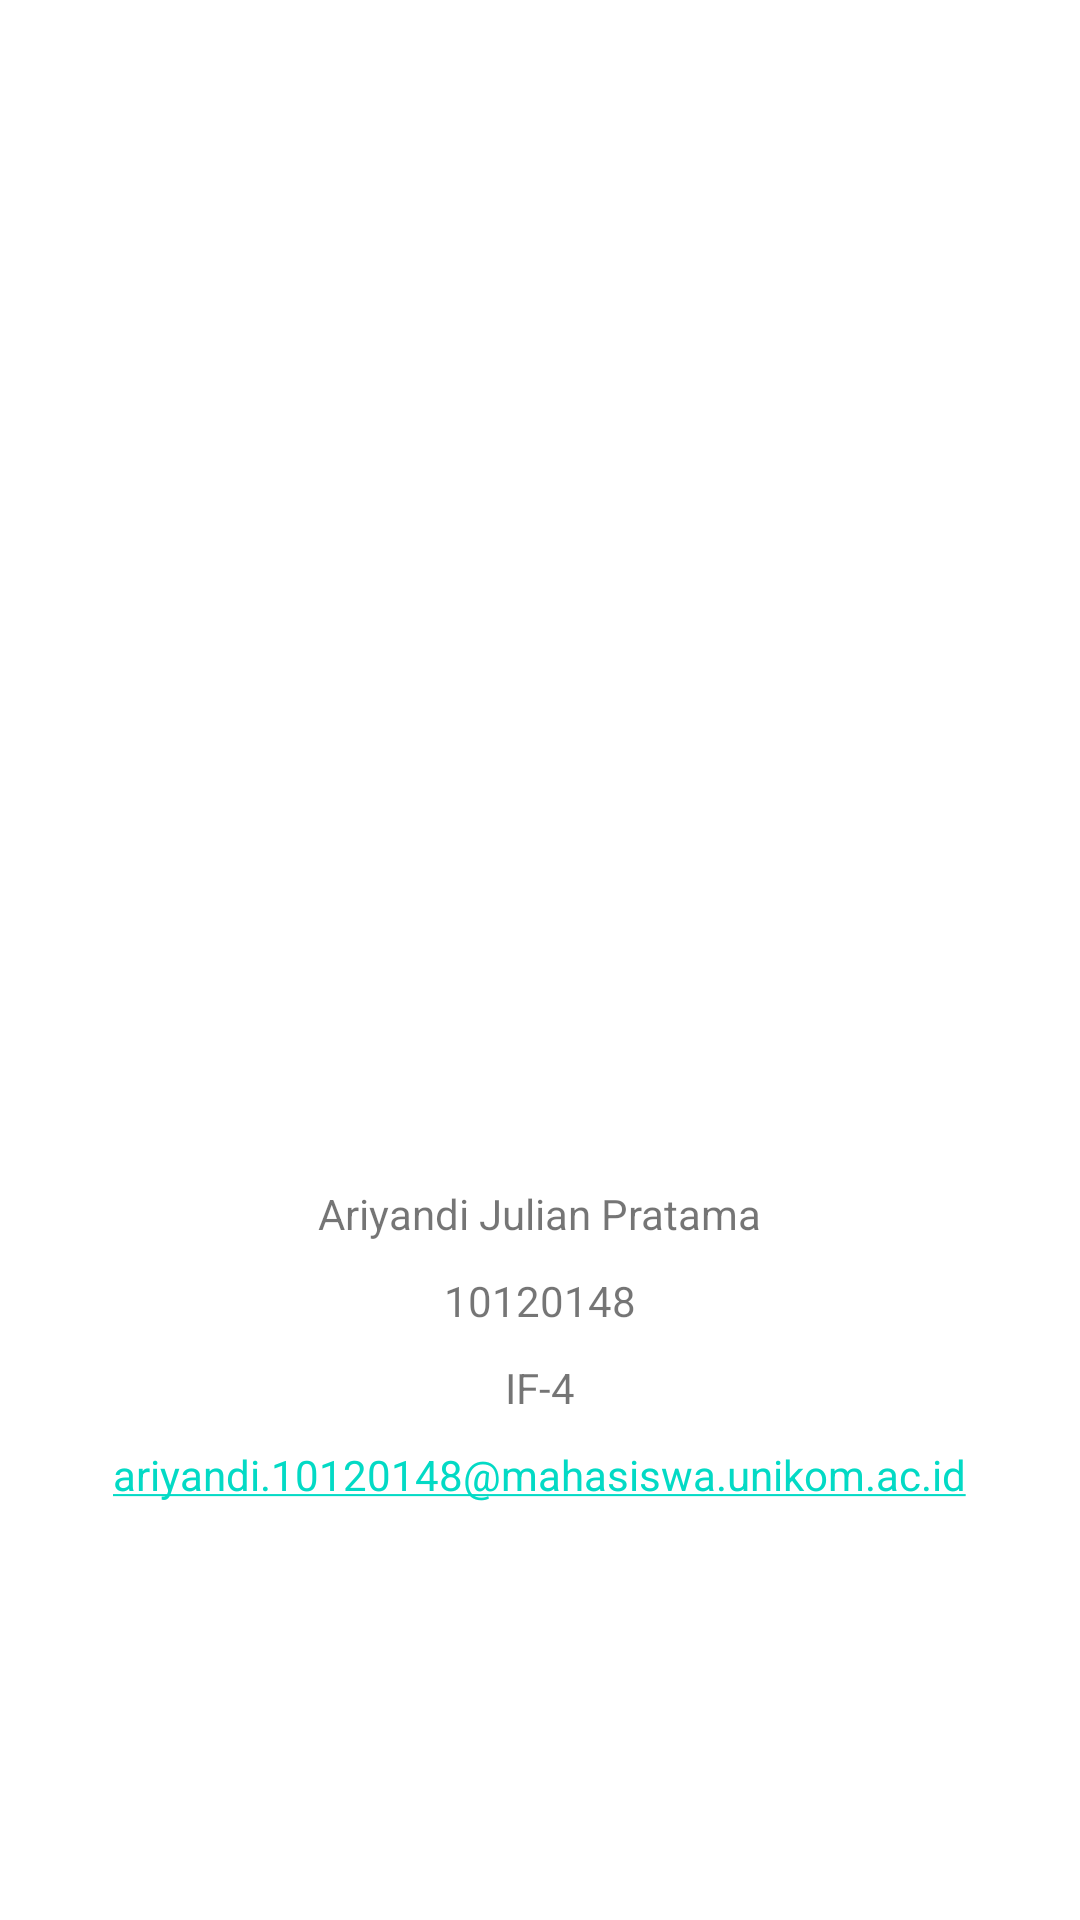

Android layout source for this screen:
<!-- AndroidManifest.xml: application theme Theme.tugas10120148 -->
<!-- res/layout/fragment_profile.xml -->
<?xml version="1.0" encoding="utf-8"?>
<FrameLayout xmlns:android="http://schemas.android.com/apk/res/android"
    xmlns:app="http://schemas.android.com/apk/res-auto"
    xmlns:tools="http://schemas.android.com/tools"
    android:layout_width="match_parent"
    android:layout_height="match_parent"
    tools:context=".ui.profile.ProfileFragment">

    <RelativeLayout
        android:layout_width="match_parent"
        android:layout_height="match_parent">

        <ImageView
            android:id="@+id/fotoProfile"
            android:layout_width="342dp"
            android:layout_height="385dp"
            android:layout_centerHorizontal="true"
            app:srcCompat="@drawable/img_profile" />

        <TextView
            android:id="@+id/txtNama"
            android:layout_width="wrap_content"
            android:layout_height="wrap_content"
            android:text="Ariyandi Julian Pratama"
            android:layout_centerHorizontal="true"
            android:layout_below="@+id/fotoProfile"
            android:paddingTop="10dp"/>

        <TextView
            android:id="@+id/txtNim"
            android:layout_width="wrap_content"
            android:layout_height="wrap_content"
            android:text="10120148"
            android:layout_below="@+id/txtNama"
            android:layout_centerHorizontal="true"
            android:paddingTop="10dp"/>

        <TextView
            android:id="@+id/txtKelas"
            android:layout_width="wrap_content"
            android:layout_height="wrap_content"
            android:text="IF-4"
            android:layout_below="@+id/txtNim"
            android:layout_centerHorizontal="true"
            android:paddingTop="10dp"/>

        <TextView
            android:id="@+id/txtEmail"
            android:layout_width="wrap_content"
            android:layout_height="wrap_content"
            android:autoLink="email"
            android:text="ariyandi.10120148@mahasiswa.unikom.ac.id"
            android:layout_below="@id/txtKelas"
            android:layout_centerHorizontal="true"
            android:paddingTop="10dp"/>


    </RelativeLayout>


</FrameLayout>
<!-- resources referenced by this layout -->
<resources>
  <style name="Theme.tugas10120148" parent="Theme.MaterialComponents.DayNight.DarkActionBar">
          
          <item name="colorPrimary">@color/purple_500</item>
          <item name="colorPrimaryVariant">@color/purple_700</item>
          <item name="colorOnPrimary">@color/white</item>
          
          <item name="colorSecondary">@color/teal_200</item>
          <item name="colorSecondaryVariant">@color/teal_700</item>
          <item name="colorOnSecondary">@color/black</item>
          
          <item name="android:statusBarColor">?attr/colorPrimaryVariant</item>
          
      </style>
  <!-- not gathered from this repository: default colours our renderer supplied (Android Studio template values) -->
  <color name="purple_500">#FF6200EE</color>
  <color name="purple_700">#FF3700B3</color>
  <color name="teal_200">#FF03DAC5</color>
  <color name="teal_700">#FF018786</color>
  <color name="black">#FF000000</color>
  <color name="white">#FFFFFFFF</color>
</resources>
